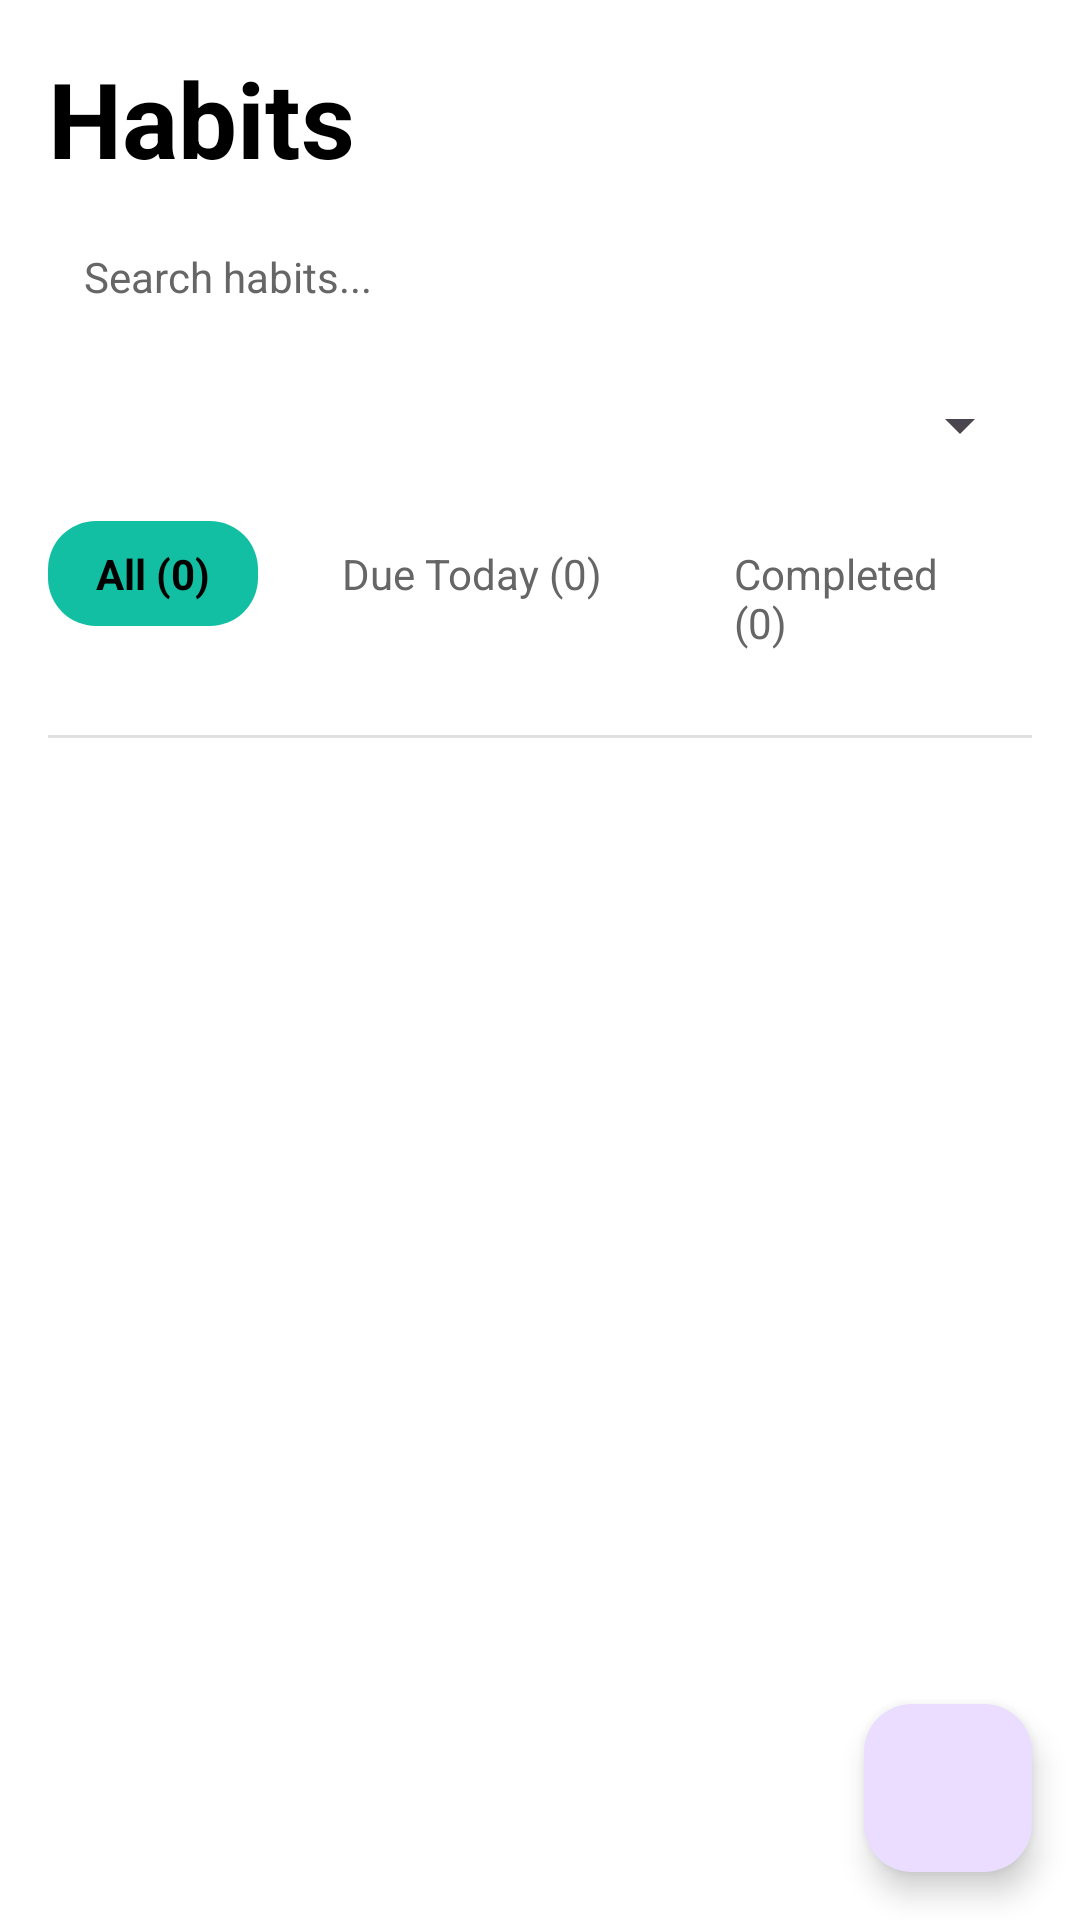

Android layout source for this screen:
<!-- AndroidManifest.xml: application theme Base.Theme.PROG7314_Universe -->
<!-- res/layout/activity_habit_list.xml -->
<?xml version="1.0" encoding="utf-8"?>
<androidx.constraintlayout.widget.ConstraintLayout xmlns:android="http://schemas.android.com/apk/res/android"
    xmlns:app="http://schemas.android.com/apk/res-auto"
    android:layout_width="match_parent"
    android:layout_height="match_parent"
    android:background="#FFFFFF">

    <LinearLayout
        android:id="@+id/contentContainer"
        android:layout_width="0dp"
        android:layout_height="0dp"
        android:orientation="vertical"
        android:padding="16dp"
        app:layout_constraintTop_toTopOf="parent"
        app:layout_constraintBottom_toBottomOf="parent"
        app:layout_constraintStart_toStartOf="parent"
        app:layout_constraintEnd_toEndOf="parent">

        <TextView
            android:layout_width="match_parent"
            android:layout_height="wrap_content"
            android:text="Habits"
            android:textColor="#000000"
            android:textSize="35sp"
            android:textStyle="bold"
            android:layout_marginBottom="8dp" />

        <TextView
            android:id="@+id/tvSearch"
            android:layout_width="match_parent"
            android:layout_height="wrap_content"
            android:text="Search habits..."
            android:textColor="#666666"
            android:textSize="14sp"
            android:padding="12dp"
            android:background="@drawable/search_background"
            android:layout_marginBottom="16dp" />

        <Spinner
            android:id="@+id/spinnerTime"
            android:layout_width="match_parent"
            android:layout_height="wrap_content"
            android:layout_marginBottom="20dp"
            android:spinnerMode="dropdown" />

        <LinearLayout
            android:layout_width="match_parent"
            android:layout_height="wrap_content"
            android:orientation="horizontal"
            android:layout_marginBottom="20dp">

            <TextView
                android:id="@+id/tvFilterAll"
                android:layout_width="wrap_content"
                android:layout_height="wrap_content"
                android:text="All (0)"
                android:textColor="#000000"
                android:textSize="14sp"
                android:textStyle="bold"
                android:paddingHorizontal="16dp"
                android:paddingVertical="8dp"
                android:background="@drawable/tab_active_background" />

            <TextView
                android:id="@+id/tvFilterDueToday"
                android:layout_width="wrap_content"
                android:layout_height="wrap_content"
                android:text="Due Today (0)"
                android:textColor="#666666"
                android:textSize="14sp"
                android:paddingHorizontal="16dp"
                android:paddingVertical="8dp"
                android:layout_marginStart="12dp" />

            <TextView
                android:id="@+id/tvFilterCompleted"
                android:layout_width="wrap_content"
                android:layout_height="wrap_content"
                android:text="Completed (0)"
                android:textColor="#666666"
                android:textSize="14sp"
                android:paddingHorizontal="16dp"
                android:paddingVertical="8dp"
                android:layout_marginStart="12dp" />
        </LinearLayout>

        <View
            android:layout_width="match_parent"
            android:layout_height="1dp"
            android:background="#E0E0E0"
            android:layout_marginBottom="16dp" />

        <androidx.recyclerview.widget.RecyclerView
            android:id="@+id/recycler"
            android:layout_width="match_parent"
            android:layout_height="0dp"
            android:layout_weight="1"
            android:clipToPadding="false"
            android:paddingBottom="80dp"
            android:scrollbarStyle="outsideOverlay" />
    </LinearLayout>

    <ProgressBar
        android:id="@+id/progressBar"
        style="@android:style/Widget.DeviceDefault.Light.ProgressBar.Large"
        android:layout_width="wrap_content"
        android:layout_height="wrap_content"
        android:visibility="gone"
        app:layout_constraintTop_toTopOf="@id/contentContainer"
        app:layout_constraintBottom_toBottomOf="@id/contentContainer"
        app:layout_constraintStart_toStartOf="@id/contentContainer"
        app:layout_constraintEnd_toEndOf="@id/contentContainer" />

    <TextView
        android:id="@+id/tvEmptyState"
        android:layout_width="wrap_content"
        android:layout_height="wrap_content"
        android:text="No habits yet"
        android:textColor="#666666"
        android:textSize="16sp"
        android:visibility="gone"
        app:layout_constraintTop_toTopOf="@id/contentContainer"
        app:layout_constraintBottom_toBottomOf="@id/contentContainer"
        app:layout_constraintStart_toStartOf="@id/contentContainer"
        app:layout_constraintEnd_toEndOf="@id/contentContainer" />

    <com.google.android.material.floatingactionbutton.FloatingActionButton
        android:id="@+id/fabAdd"
        android:layout_width="wrap_content"
        android:layout_height="wrap_content"
        android:layout_margin="16dp"
        android:contentDescription="Add Habit"
        android:src="@drawable/ic_add"
        app:layout_constraintBottom_toBottomOf="parent"
        app:layout_constraintEnd_toEndOf="parent"
        app:tint="@android:color/white" />

</androidx.constraintlayout.widget.ConstraintLayout>
<!-- resources referenced by this layout -->
<resources>
  <!-- drawable tab_active_background (drawable) -->
  <?xml version="1.0" encoding="utf-8"?>
  <shape xmlns:android="http://schemas.android.com/apk/res/android">
      <solid android:color="#12bfa2" />
      <corners android:radius="16dp" />
  </shape>
  <style name="Base.Theme.PROG7314_Universe" parent="Theme.Material3.DayNight.NoActionBar">
          
          
      </style>
</resources>
